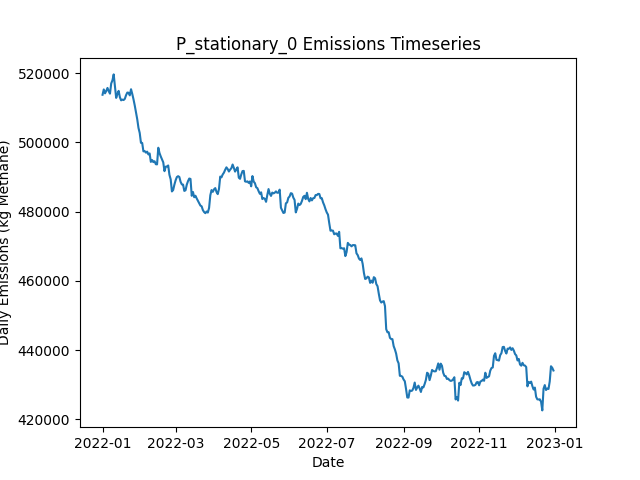

The data file committed next to this chart (first rows):
Date, Daily Emissions (Kg Methane), Daily Mitigable Emissions (Kg Methane), Daily Non-Mitigable Emissions (Kg Methan…, Daily Cost ($), Active Leaks, New Leaks, Leaks Repaired, Leaks Naturally Repaired, Leaks Tagged, Daily Repair Cost ($), Daily Natural Repair Cost ($), stationary Deployment Cost ($), stationary Sites flagged for Follow-Up, stationary Leaks tagged for repair, stationary Sites Visited, stationary Travel Time (Minutes), stationary Survey Time (Minutes), OGI_FU Deployment Cost ($), OGI_FU Sites flagged for Follow-Up, OGI_FU Leaks tagged for repair, OGI_FU Sites Visited, OGI_FU Travel Time (Minutes), OGI_FU Survey Time (Minutes)
2022-01-01, 513728, 94930, 418798, 6300, 3679, 3700, 0, 15, 0.00000, 0.00000, 3000, 6300, 0, , 100, 0, 0, 0.00000, , 0, 0, 0, 0
2022-01-02, 515268, 95416, 419852, 300, 3677, 11, 0, 9, 0.00000, 0.00000, 1800, 300, 0, , 100, 0, 0, 0.00000, , 0, 0, 0, 0
2022-01-03, 514139, 93786, 420353, 300, 3678, 12, 0, 7, 0.00000, 0.00000, 1400, 300, 0, , 100, 0, 0, 0.00000, , 0, 0, 0, 0
2022-01-04, 514823, 93969, 420854, 300, 3682, 12, 0, 8, 0.00000, 0.00000, 1600, 300, 0, , 100, 0, 0, 0.00000, , 0, 0, 0, 0
2022-01-05, 515698, 93997, 421701, 300, 3689, 11, 0, 2, 0.00000, 0.00000, 400, 300, 0, , 100, 0, 0, 0.00000, , 0, 0, 0, 0
2022-01-06, 514758, 94111, 420647, 300, 3690, 9, 0, 6, 0.00000, 0.00000, 1200, 300, 0, , 100, 0, 0, 0.00000, , 0, 0, 0, 0
2022-01-07, 514051, 94026, 420025, 300, 3692, 12, 0, 6, 0.00000, 0.00000, 1200, 300, 0, , 100, 0, 0, 0.00000, , 0, 0, 0, 0
2022-01-08, 516993, 96398, 420595, 300, 3696, 9, 0, 3, 0.00000, 0.00000, 600, 300, 0, , 100, 0, 0, 0.00000, , 0, 0, 0, 0
2022-01-09, 517896, 96143, 421753, 300, 3700, 13, 0, 7, 0.00000, 0.00000, 1400, 300, 0, , 100, 0, 0, 0.00000, , 0, 0, 0, 0
2022-01-10, 519604, 98128, 421476, 1300, 3704, 9, 0, 4, 64, 0.00000, 800, 300, 100, , 100, 0, 0, 1000, , 64, 3, 120, 360
2022-01-11, 516120, 98116, 418003, 1300, 3701, 12, 0, 9, 70, 0.00000, 1800, 300, 0, , 100, 0, 0, 1000, , 70, 3, 120, 360
2022-01-12, 512818, 97908, 414910, 1300, 3700, 13, 0, 5, 70, 0.00000, 1000, 300, 0, , 100, 0, 0, 1000, , 70, 3, 120, 360
2022-01-13, 513935, 97867, 416068, 1300, 3700, 5, 0, 5, 82, 0.00000, 1000, 300, 0, , 100, 0, 0, 1000, , 82, 3, 120, 360
2022-01-14, 514846, 97914, 416932, 1300, 3706, 9, 0, 2, 74, 0.00000, 400, 300, 0, , 100, 0, 0, 1000, , 74, 3, 120, 360
2022-01-15, 513008, 97977, 415031, 1300, 3702, 7, 0, 5, 78, 0.00000, 1000, 300, 0, , 100, 0, 0, 1000, , 78, 3, 120, 360
2022-01-16, 512109, 97458, 414651, 1300, 3701, 12, 0, 8, 70, 0.00000, 1600, 300, 0, , 100, 0, 0, 1000, , 70, 3, 120, 360
2022-01-17, 512333, 97509, 414824, 1300, 3700, 8, 0, 7, 77, 0.00000, 1400, 300, 0, , 100, 0, 0, 1000, , 77, 3, 120, 360
2022-01-18, 512208, 97539, 414668, 1300, 3704, 9, 0, 1, 71, 0.00000, 200, 300, 0, , 100, 0, 0, 1000, , 71, 3, 120, 360
2022-01-19, 512560, 97633, 414927, 1300, 3708, 9, 0, 2, 77, 0.00000, 400, 300, 24, , 100, 0, 0, 1000, , 77, 3, 120, 360
2022-01-20, 513622, 97727, 415895, 1300, 3708, 6, 0, 5, 73, 0.00000, 1000, 300, 0, , 100, 0, 0, 1000, , 73, 3, 120, 360
2022-01-21, 514363, 97691, 416673, 1300, 3705, 6, 0, 7, 74, 0.00000, 1400, 300, 0, , 100, 0, 0, 1000, , 74, 3, 120, 360
2022-01-22, 514314, 97330, 416984, 1300, 3707, 6, 0, 3, 73, 0.00000, 600, 300, 0, , 100, 0, 0, 1000, , 73, 3, 120, 360
2022-01-23, 513551, 97518, 416033, 1300, 3715, 15, 0, 3, 82, 0.00000, 600, 300, 0, , 100, 0, 0, 1000, , 82, 3, 120, 360
2022-01-24, 515326, 101124, 414202, 1300, 3714, 6, 0, 3, 66, 0.00000, 600, 300, 0, , 100, 0, 0, 1000, , 66, 3, 120, 360
2022-01-25, 513947, 100126, 413821, 13900, 3657, 12, 63, 5, 62, 12600, 1000, 300, 0, , 100, 0, 0, 1000, , 62, 3, 120, 360
2022-01-26, 512391, 97792, 414599, 13900, 3596, 11, 63, 6, 80, 12600, 1200, 300, 0, , 100, 0, 0, 1000, , 80, 3, 120, 360
2022-01-27, 510627, 95717, 414910, 12900, 3539, 12, 58, 6, 75, 11600, 1200, 300, 24, , 100, 0, 0, 1000, , 75, 3, 120, 360
2022-01-28, 508606, 94767, 413839, 15500, 3469, 9, 71, 3, 37, 14200, 600, 300, 0, , 100, 0, 0, 1000, , 37, 3, 120, 360
2022-01-29, 506675, 94374, 412301, 14100, 3403, 9, 64, 7, 42, 12800, 1400, 300, 0, , 100, 0, 0, 1000, , 42, 3, 120, 360
2022-01-30, 504174, 91943, 412232, 15300, 3332, 7, 70, 4, 38, 14000, 800, 300, 0, , 100, 0, 0, 1000, , 38, 3, 120, 360
2022-01-31, 502710, 89407, 413303, 13700, 3270, 10, 62, 7, 30, 12400, 1400, 300, 0, , 100, 0, 0, 1000, , 30, 3, 120, 360
2022-02-01, 499858, 85138, 414720, 15100, 3205, 13, 69, 8, 30, 13800, 1600, 300, 0, , 100, 0, 0, 1000, , 30, 3, 120, 360
2022-02-02, 499816, 84232, 415584, 13700, 3145, 5, 62, 3, 14, 12400, 600, 300, 0, , 100, 0, 0, 1000, , 14, 3, 120, 360
2022-02-03, 497386, 83910, 413476, 1300, 3135, 4, 0, 8, 27, 0.00000, 1600, 300, 0, , 100, 0, 0, 1000, , 27, 3, 120, 360
2022-02-04, 497474, 83947, 413528, 1300, 3132, 13, 0, 7, 12, 0.00000, 1400, 300, 24, , 100, 0, 0, 1000, , 12, 3, 120, 360
2022-02-05, 497025, 83982, 413044, 1500, 3131, 8, 1, 3, 17, 200, 600, 300, 0, , 100, 0, 0, 1000, , 17, 3, 120, 360
2022-02-06, 497317, 84273, 413044, 1500, 3133, 11, 1, 7, 16, 200, 1400, 300, 0, , 100, 0, 0, 1000, , 16, 3, 120, 360
2022-02-07, 496497, 84594, 411903, 1300, 3141, 15, 0, 3, 13, 0.00000, 600, 300, 0, , 100, 0, 0, 1000, , 13, 3, 120, 360
2022-02-08, 496792, 85356, 411437, 1500, 3147, 16, 1, 3, 15, 200, 600, 300, 0, , 100, 0, 0, 1000, , 15, 3, 120, 360
2022-02-09, 494351, 82707, 411644, 2100, 3147, 15, 4, 6, 16, 800, 1200, 300, 0, , 100, 0, 0, 1000, , 16, 3, 120, 360
2022-02-10, 494889, 82174, 412716, 5300, 3128, 9, 20, 6, 17, 4000, 1200, 300, 0, , 100, 0, 0, 1000, , 17, 3, 120, 360
2022-02-11, 494274, 82112, 412163, 1300, 3129, 7, 0, 4, 18, 0.00000, 800, 300, 0, , 100, 0, 0, 1000, , 18, 3, 120, 360
2022-02-12, 494544, 82399, 412145, 1500, 3132, 10, 1, 5, 15, 200, 1000, 300, 24, , 100, 0, 0, 1000, , 15, 3, 120, 360
2022-02-13, 493686, 81938, 411748, 1500, 3133, 14, 1, 10, 17, 200, 2000, 300, 0, , 100, 0, 0, 1000, , 17, 3, 120, 360
2022-02-14, 493628, 82070, 411558, 1500, 3136, 12, 1, 6, 20, 200, 1200, 300, 0, , 100, 0, 0, 1000, , 20, 3, 120, 360
2022-02-15, 498435, 86860, 411575, 1500, 3140, 10, 1, 3, 15, 200, 600, 300, 0, , 100, 0, 0, 1000, , 15, 3, 120, 360
2022-02-16, 496877, 86546, 410331, 1700, 3135, 8, 2, 6, 11, 400, 1200, 300, 0, , 100, 0, 0, 1000, , 11, 3, 120, 360
2022-02-17, 495921, 86246, 409674, 1700, 3138, 13, 2, 5, 18, 400, 1000, 300, 0, , 100, 0, 0, 1000, , 18, 3, 120, 360
2022-02-18, 495084, 85997, 409087, 4500, 3128, 9, 16, 1, 15, 3200, 200, 300, 0, , 100, 0, 0, 1000, , 15, 3, 120, 360
2022-02-19, 494225, 86106, 408119, 1300, 3133, 12, 0, 3, 32, 0.00000, 600, 300, 0, , 100, 0, 0, 1000, , 32, 3, 120, 360
2022-02-20, 491667, 86227, 405441, 1300, 3129, 9, 0, 7, 14, 0.00000, 1400, 300, 24, , 100, 0, 0, 1000, , 14, 3, 120, 360
2022-02-21, 492966, 86972, 405994, 1500, 3128, 14, 1, 8, 19, 200, 1600, 300, 0, , 100, 0, 0, 1000, , 19, 3, 120, 360
2022-02-22, 493023, 87047, 405976, 1300, 3120, 6, 0, 7, 14, 0.00000, 1400, 300, 0, , 100, 0, 0, 1000, , 14, 3, 120, 360
2022-02-23, 493313, 87457, 405855, 1700, 3125, 15, 2, 6, 14, 400, 1200, 300, 0, , 100, 0, 0, 1000, , 14, 3, 120, 360
2022-02-24, 490613, 84240, 406374, 1700, 3123, 11, 2, 5, 17, 400, 1000, 300, 0, , 100, 0, 0, 1000, , 17, 3, 120, 360
2022-02-25, 489316, 84169, 405147, 1900, 3117, 7, 3, 5, 20, 600, 1000, 300, 0, , 100, 0, 0, 1000, , 20, 3, 120, 360
2022-02-26, 485823, 83648, 402175, 2300, 3105, 8, 5, 9, 14, 1000, 1800, 300, 0, , 100, 0, 0, 1000, , 14, 3, 120, 360
2022-02-27, 486229, 83277, 402952, 1500, 3109, 12, 1, 5, 58, 200, 1000, 300, 0, , 100, 0, 0, 1000, , 58, 3, 120, 360
2022-02-28, 487780, 83117, 404663, 1900, 3103, 7, 3, 8, 20, 600, 1600, 300, 24, , 100, 0, 0, 1000, , 20, 3, 120, 360
2022-03-01, 489053, 82472, 406581, 1700, 3109, 14, 2, 5, 14, 400, 1000, 300, 0, , 100, 0, 0, 1000, , 14, 3, 120, 360
... 305 more rows
